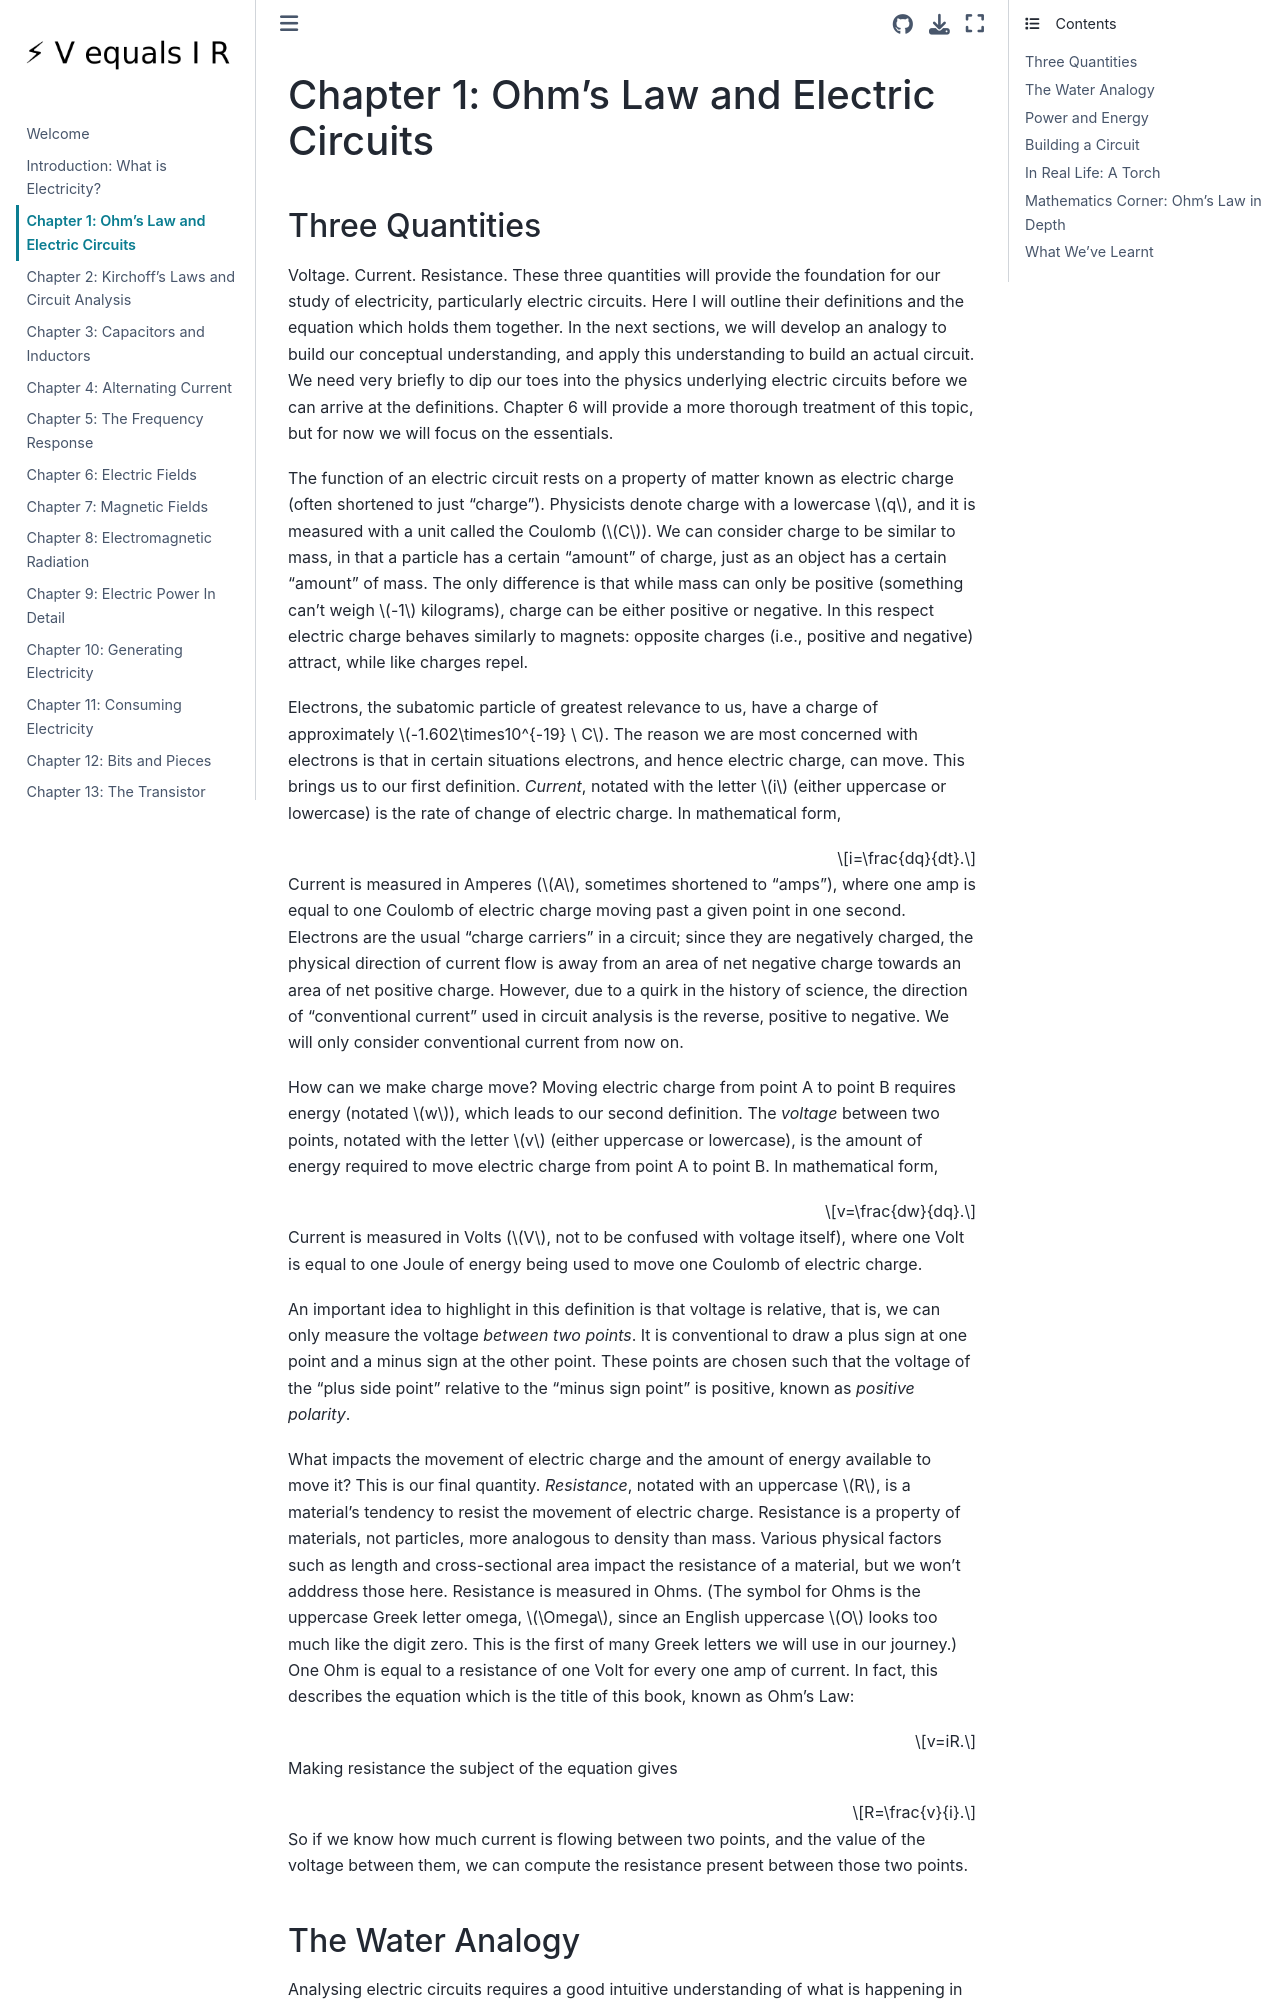

repository: lcoquus/personal-website · page: chapter1.html · generator: jekyll

# Chapter 1: Ohm's Law and Electric Circuits

## Three Quantities

Voltage. Current. Resistance. These three quantities will provide the foundation for our study of electricity, particularly electric circuits. Here I will outline their definitions and the equation which holds them together. In the next sections, we will develop an analogy to build our conceptual understanding, and apply this understanding to build an actual circuit. We need very briefly to dip our toes into the physics underlying electric circuits before we can arrive at the definitions. Chapter 6 will provide a more thorough treatment of this topic, but for now we will focus on the essentials.

The function of an electric circuit rests on a property of matter known as electric charge (often shortened to just "charge"). Physicists denote charge with a lowercase $q$, and it is measured with a unit called the Coulomb ($C$).  We can consider charge to be similar to mass, in that a particle has a certain "amount" of charge, just as an object has a certain "amount" of mass. The only difference is that while mass can only be positive (something can't weigh $-1$ kilograms), charge can be either positive or negative. Electrons, the subatomic particle of greatest relevance to us, have a charge of approximately $-1.602\times10^{-19} \ C$.

The reason we are concerned with electrons is that in certain situations electrons, and hence electric charge, can move. This brings us to our first definition. *Current*, notated with the letter $i$ (either uppercase or lowercase) is the rate of change of electric charge. In mathematical form,

$$i=\frac{dq}{dt}.$$

Current is measured in Amperes ($A$, sometimes shortened to "amps"), where one amp is equal to one Coulomb of electric charge moving past a given point in one second.

How can we make charge move? Moving electric charge from point A to point B requires energy (notated $w$), which leads to our second definition. The *voltage* between two points, notated with the letter $v$ (either uppercase or lowercase), is the amount of energy required to move electric charge from point A to point B. In mathematical form,

$$v=\frac{dw}{dq}.$$

Current is measured in Volts ($V$, not to be confused with voltage itself), where one Volt is equal to one Joule of energy being used to move one Coulomb of electric charge.
